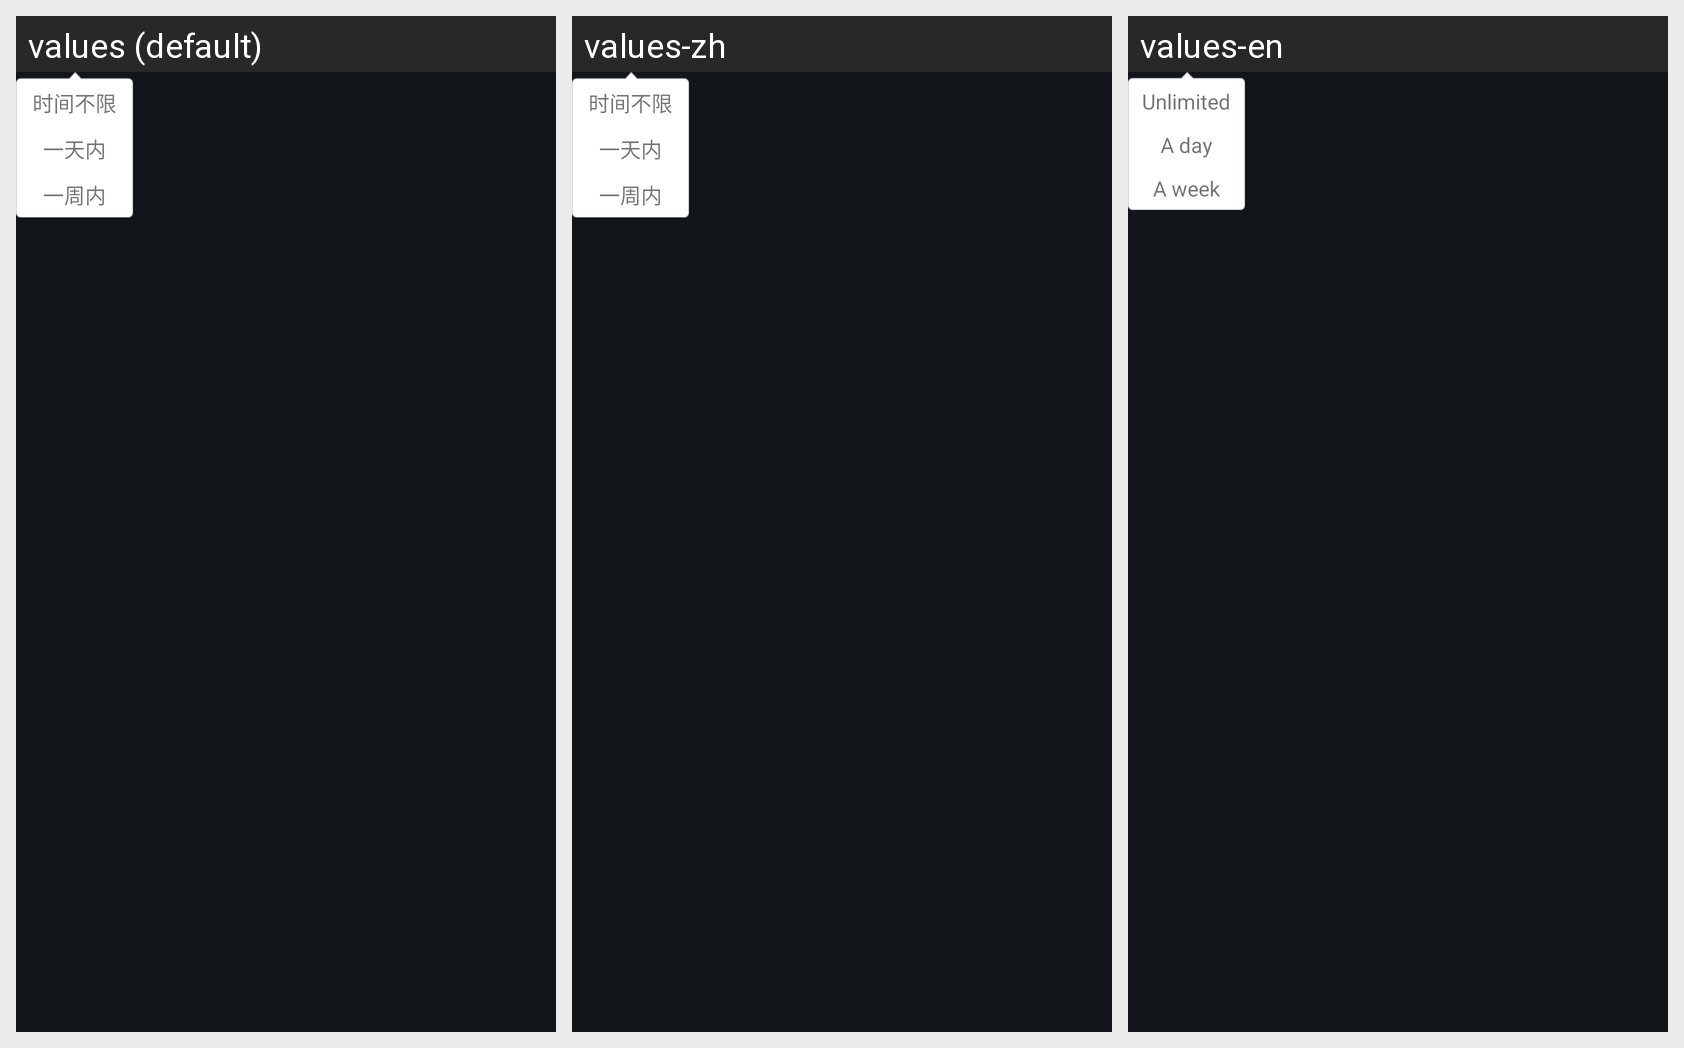

For this localized Android screen grid, give each drawn string resource with its value in every locale shown.
Android screen res/layout/pop_entrust_time.xml rendered under 3 locales, left to right: values (default), values-zh, values-en. Device: Nexus 5 (rendered at 1080×1920; each locale shown at half size, 540×960, under a caption strip naming it); theme AppTheme_Default.
Strings drawn on this screen, with the default value and each locale's value (text and hints the layout hard-codes, and strings that could not be matched under every locale, appear in the picture but are not listed):

Unlimited
  values: 时间不限
  values-zh: 时间不限
  values-en: Unlimited

Aday
  values: 一天内
  values-zh: 一天内
  values-en: A day

Aweek
  values: 一周内
  values-zh: 一周内
  values-en: A week
